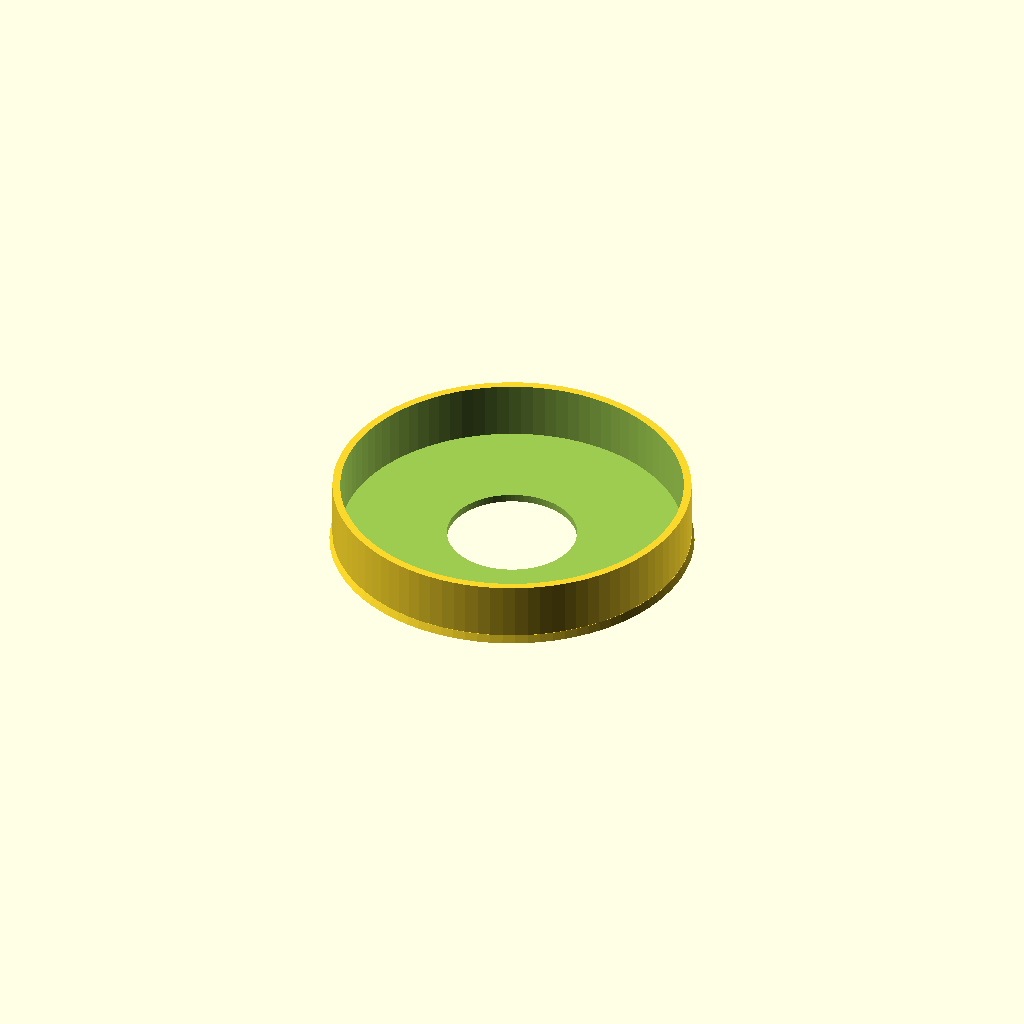
Cell 1 — every parameter at its default value.
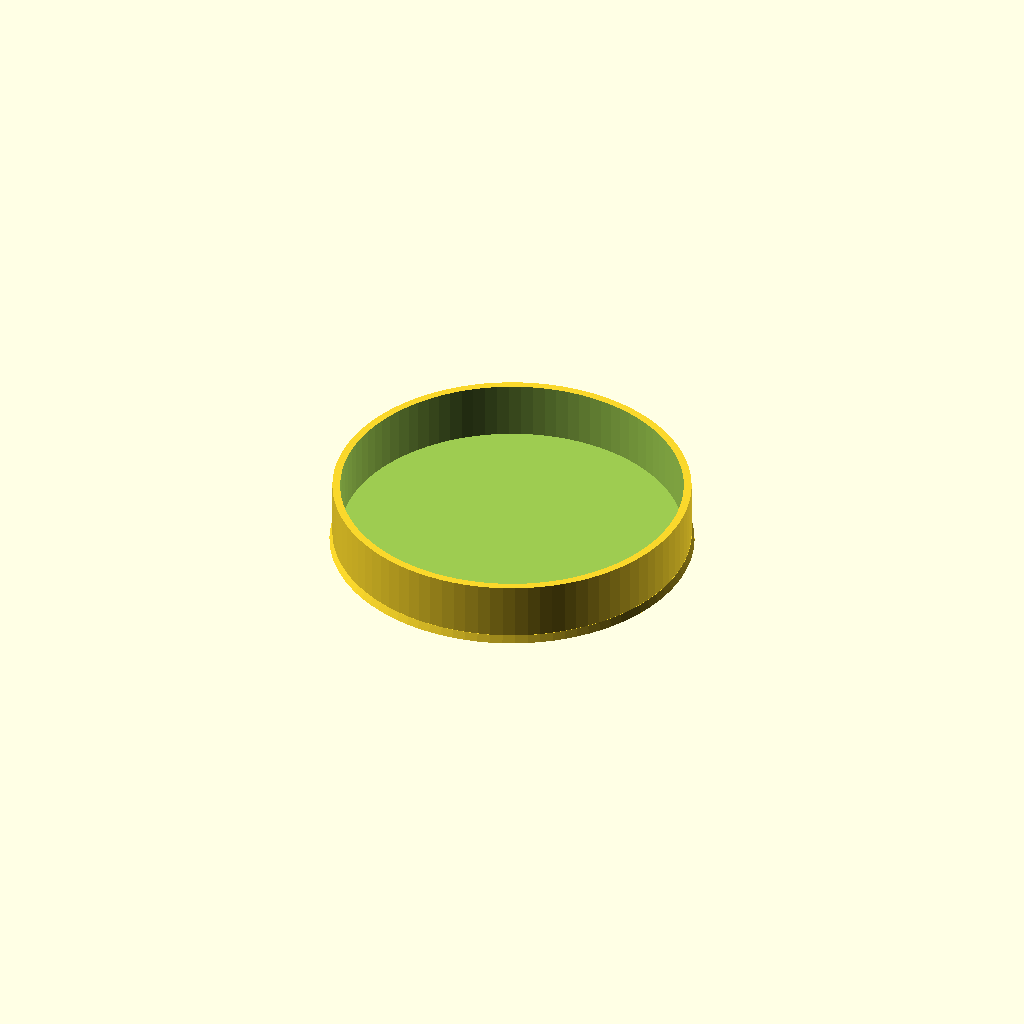
Cell 2 — hole set to false, the other parameters unchanged.
One fixed orthographic camera (rotation 55°, 0°, 25°; colour scheme Cornfield) for every cell.
Source of the model, tools-workshop/spool-storage/centerCap.scad:
include <_common.scad>;

hole = true;

difference() {
  union() {
    cylinder(r = holeRad - holeRadOffset, h = 10);
    cylinder(r1 = holeRad + wallThickness / 3, r2 = holeRad, h = wallThickness);
  }
  translate([0, 0, wallThickness]) cylinder(r = holeRad - holeRadOffset - wallThickness, h = 10);
  if (hole) {
    translate([0, 0, -.01]) cylinder(r = fingerHoleRad, h = wallThickness + .02);
  }
}
Customizer parameters (derived from the source; name, type, default, range or options):
hole: bool, default true
